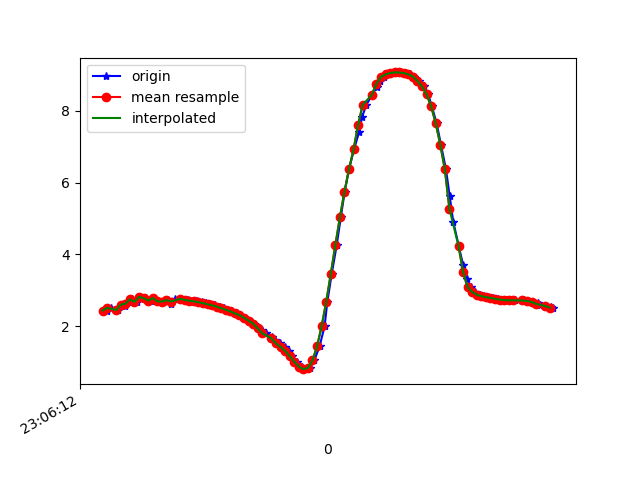

Values plotted in this chart, from the file beside it:
1617836772558, 532416131358079, 2.4347646, -4.1274905, 8.548437
1617836772576, 532416150588849, 2.51, -4.109, 8.536
1617836772606, 532416169819619, 2.451, -4.159, 8.529
1617836772626, 532416189050389, 2.6, -4.161, 8.483
1617836772640, 532416208281159, 2.573, -4.146, 8.499
1617836772653, 532416227511929, 2.679, -4.278, 8.4
1617836772668, 532416246742699, 2.748, -4.264, 8.385
1617836772690, 532416265973469, 2.678, -4.319, 8.379
1617836772706, 532416285204239, 2.816, -4.357, 8.314
1617836772729, 532416304435009, 2.781, -4.376, 8.316
1617836772753, 532416323665779, 2.715, -4.555, 8.242
1617836772763, 532416342896549, 2.781, -4.629, 8.178
1617836772782, 532416362127319, 2.691, -4.705, 8.164
1617836772804, 532416381358089, 2.686, -4.882, 8.062
1617836772825, 532416400588859, 2.725, -4.856, 8.064
1617836772840, 532416419819629, 2.628, -4.832, 8.111
1617836772859, 532416439050399, 2.746, -4.792, 8.096
1617836772881, 532416458281169, 2.763, -4.716, 8.135
1617836772903, 532416477511939, 2.741, -4.707, 8.147
1617836772916, 532416496742709, 2.723, -4.723, 8.144
1617836772935, 532416515973479, 2.708, -4.751, 8.132
1617836772954, 532416535204249, 2.691, -4.78, 8.121
1617836772978, 532416554435019, 2.668, -4.802, 8.115
1617836772992, 532416573665789, 2.641, -4.823, 8.112
1617836773011, 532416592896559, 2.611, -4.855, 8.102
1617836773031, 532416612127329, 2.58, -4.898, 8.087
1617836773055, 532416631358099, 2.544, -4.947, 8.068
1617836773072, 532416650588869, 2.502, -4.988, 8.056
1617836773091, 532416669819639, 2.459, -5.018, 8.051
1617836773106, 532416689050409, 2.41, -5.041, 8.051
1617836773130, 532416708281179, 2.359, -5.065, 8.051
1617836773144, 532416727511949, 2.304, -5.095, 8.048
1617836773163, 532416746742719, 2.233, -5.137, 8.041
1617836773182, 532416765973489, 2.155, -5.177, 8.037
1617836773203, 532416785204259, 2.071, -5.211, 8.037
1617836773222, 532416804435029, 1.982, -5.235, 8.044
1617836773239, 532416823665799, 1.894, -5.242, 8.06
1617836773258, 532416842896569, 1.802, -5.249, 8.077
1617836773284, 532416862127339, 1.71, -5.266, 8.086
1617836773297, 532416881358109, 1.614, -5.299, 8.085
1617836773316, 532416900588879, 1.52, -5.343, 8.074
1617836773338, 532416919819649, 1.424, -5.397, 8.055
1617836773359, 532416939050419, 1.312, -5.448, 8.039
1617836773372, 532416958281189, 1.169, -5.509, 8.02
1617836773392, 532416977511959, 1.013, -5.611, 7.97
1617836773414, 532416996742729, 0.8774, -5.772, 7.871
1617836773436, 532417015973499, 0.8034, -5.95, 7.746
1617836773449, 532417035204269, 0.8382, -6.032, 7.678
1617836773468, 532417054435039, 1.046, -5.922, 7.738
1617836773491, 532417073665809, 1.44, -5.57, 7.934
1617836773513, 532417092896579, 1.994, -4.986, 8.198
1617836773525, 532417112127349, 2.673, -4.274, 8.404
1617836773544, 532417131358119, 3.445, -3.553, 8.458
1617836773566, 532417150588889, 4.25, -2.846, 8.359
1617836773584, 532417169819659, 5.028, -2.131, 8.138
1617836773601, 532417189050429, 5.742, -1.405, 7.817
1617836773620, 532417208281199, 6.372, -0.6885, 7.414
1617836773642, 532417227511969, 6.922, -0.034, 6.938
1617836773664, 532417246742739, 7.403, 0.4894, 6.403
1617836773677, 532417265973509, 7.818, 0.8841, 5.842
1617836773696, 532417285204279, 8.164, 1.201, 5.287
... 42 more rows
